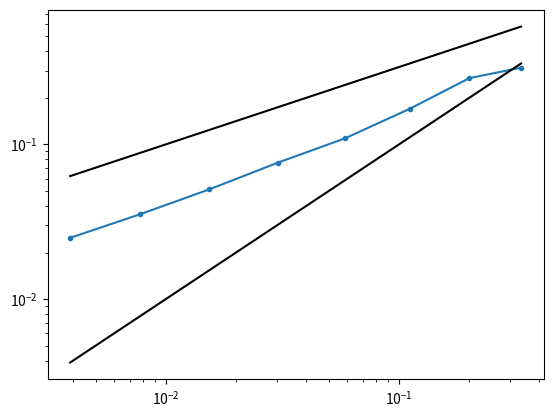

Here is the Python script that generated this plot:
import numpy as np
import matplotlib.pyplot as plt
from math import sin, sqrt, cos
import matplotlib.pyplot as plt


def sampleBrownianMotion(tt):
    dt = tt[1]-tt[0]
    increments = sqrt(dt)*np.random.normal(size=tt.size-1)
    WW = np.cumsum(increments)
    return np.concatenate(([0.], WW))

# def L2ProjectionPwConstant(f, tt):
#     nLocalIntegral = 100
#     k = tt[1]-tt[0]
#     PP = np.zeros(tt.size-1)
#     for i in range(PP.size):
#         xx = np.linspace(tt[i], tt[i+1], nLocalIntegral)
#         ffSamples = f(xx)
#         PP[i] = 1/k * np.sum(ffSamples) * k/nLocalIntegral
#     return PP

def L2ProjectionPwConstantWSamples(FF, tt):
    # Assume FF samples equspaced, taken at times nested with tt by an integer factor
    nLocalIntegral = int((FF.size-1) / (tt.size-1))
    assert(nLocalIntegral - (FF.size-1) / (tt.size-1) < 1.e-2)
    k = tt[1]-tt[0]
    PP = np.zeros(tt.size-1)
    err = np.zeros_like(PP)
    for i in range(PP.size):
        # xx = np.linspace(tt[i], tt[i+1], nLocalIntegral)
        ffSamples = FF[i*nLocalIntegral:(i+1)*nLocalIntegral]
        PP[i] = 1/k * np.sum(ffSamples) * k/nLocalIntegral

        err[i] = k/nLocalIntegral * np.sum(np.square(ffSamples - PP[i]))
    L2err = sqrt(np.sum(err))
    return PP, L2err

def plotL2Projection(tt, PP):
    for i in range(tt.size-1):
        plt.plot([tt[i], tt[i+1]], [PP[i], PP[i]], '-')

def convTestP0L2ProjW(T, ttSamples, nKK):
    err=[]
    FF = sampleBrownianMotion(ttSamples)
    for nK in nKK:
        k = T/nK
        tt = np.linspace(0, 1, nK)
        PP, errC = L2ProjectionPwConstantWSamples(FF, tt)
        err = np.append(err, errC)
    return err

# T = 1
# nK = 20
# samplesMult = 10
# k = 1/nK
# tt = np.linspace(0, 1, nK)
# ttSamples = np.linspace(0, T, (nK-1)*samplesMult+1)
# FF = sampleBrownianMotion(ttSamples)
# PP, err = L2ProjectionPwConstantWSamples(FF, tt)
# print(PP)
# print(err)
# plt.plot(ttSamples, FF)
# plotL2Projection(tt, PP)
# plt.show()

# Convergence test in L2 norm
T = 1
nKSamples = 2**10+1
ttSamples = np.linspace(0, T, nKSamples)
nKK = 2**np.array([1,2,3,4,5,6,7,8], dtype=int)+1
err = convTestP0L2ProjW(T, ttSamples, nKK)
print(err)
kk = T/nKK
plt.loglog(kk ,err, '.-', kk, kk**(0.5), 'k-', kk, kk, 'k-')
plt.show()




